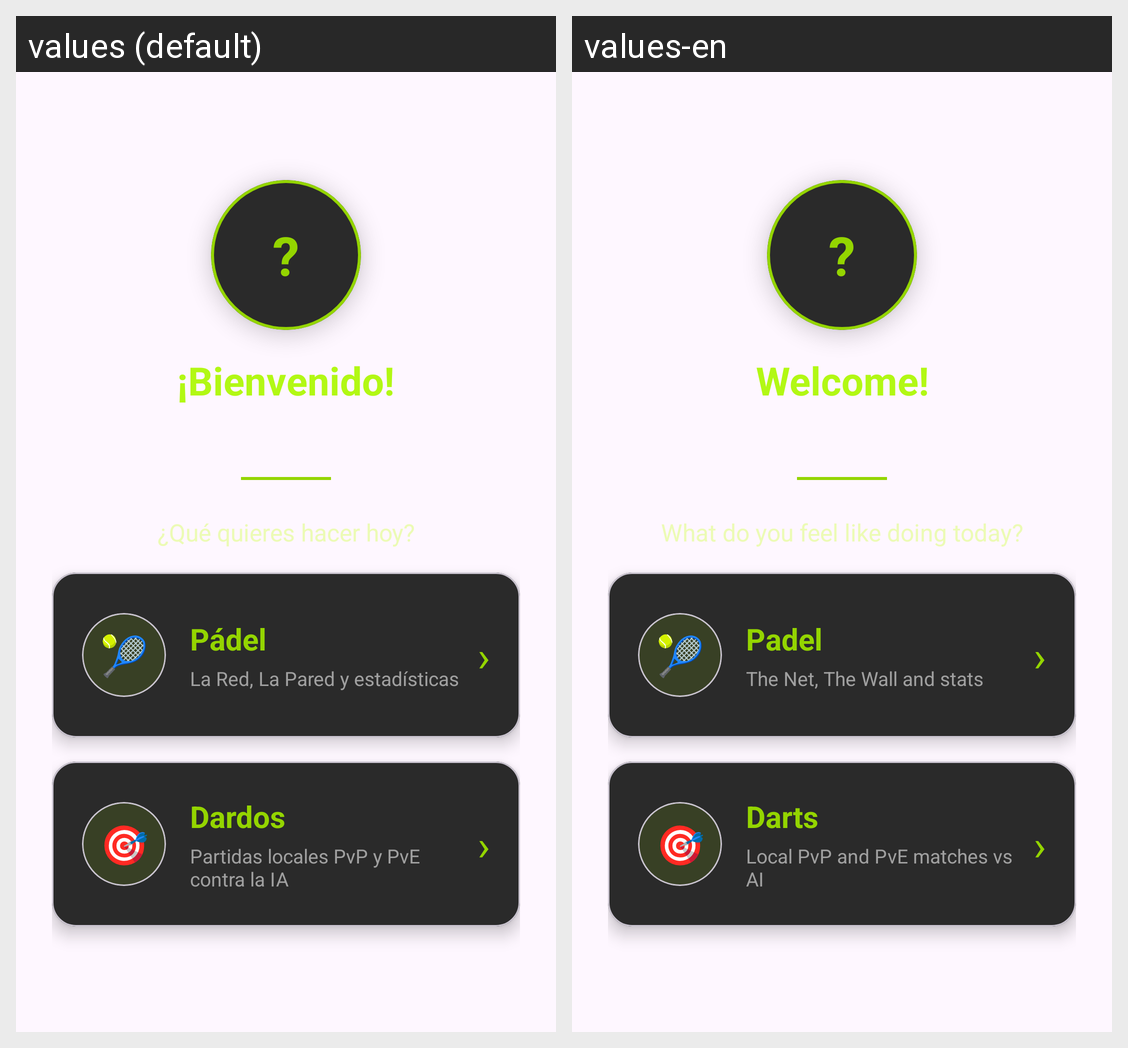

For this localized Android screen grid, give each drawn string resource with its value in every locale shown.
Android screen res/layout/activity_main_principal.xml rendered under 2 locales, left to right: values (default), values-en. Device: Nexus 5 (rendered at 1080×1920; each locale shown at half size, 540×960, under a caption strip naming it); theme Theme.PadelDart.
Strings drawn on this screen, with the default value and each locale's value (text and hints the layout hard-codes, and strings that could not be matched under every locale, appear in the picture but are not listed):

main_bienvenido
  values: ¡Bienvenido!
  values-en: Welcome!

main_que_hacer
  values: ¿Qué quieres hacer hoy?
  values-en: What do you feel like doing today?

main_padel
  values: Pádel
  values-en: Padel

main_padel_desc
  values: La Red, La Pared y estadísticas
  values-en: The Net, The Wall and stats

main_dardos
  values: Dardos
  values-en: Darts

main_dardos_desc
  values: Partidas locales PvP y PvE contra la IA
  values-en: Local PvP and PvE matches vs AI
